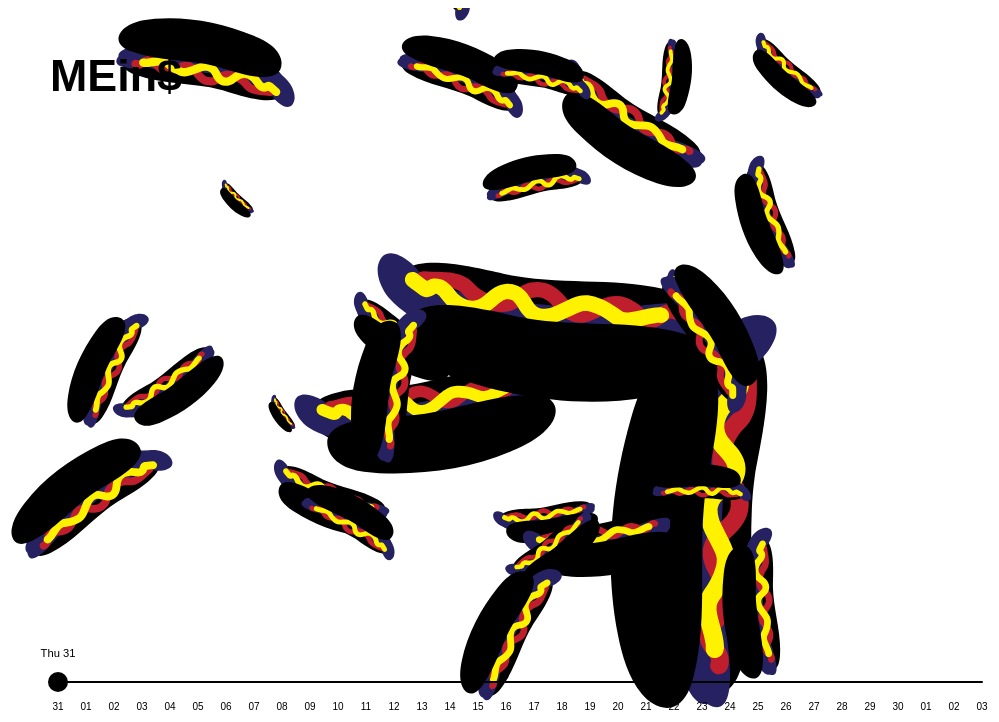
D3 v4 page, settled after 480 driven frames (8 s of simulated time); the page loaded 1 data file(s).


// ── js/script_dog_new.js
var dataset;

var formatDateIntoDay = d3.timeFormat("%d");
var formatDate = d3.timeFormat("%a %d");
var parseDate = d3.timeParse("%d/%m/%y/%H:%M");

var startDate = new Date("2022-03-31"),
    endDate = new Date("2022-05-03");
var getExpenseValue = function(d) {
    return Math.sqrt(d.expense) * 3
}
var getExpenseValueZoom = function(d) {
    return Math.sqrt(d.expense) * 3 * Math.random() * 2
};

function genString(d) {
    // return "translate (" + Math.random() * (width - 200) + 100 + "," + Math.random() * fullHeight + 100 + ") rotate(" + Math.random() * 360 + ") scale(" + d.expense / 10 + ")"
    return "translate (" + Math.random() * (width - 200) + 100 + "," + Math.random() * fullHeight + 100 + ") rotate(" + Math.random() * 360 + ") scale(" + Math.sqrt(Math.sqrt(d.expense / 10)) + ")"
}

// var zIndexExpense = function(d) {
//     return 999 - (Math.round(d.expense / 3))
// }

var margin = {
        top: 0,
        right: 50,
        bottom: 0,
        left: 50
    },
    width = window.innerWidth - margin.left - margin.right,
    height = 200 - margin.top - margin.bottom,
    fullHeight = window.innerHeight - height,
    halfWidth = window.innerWidth / 2,
    halfHeight = window.innerHeight / 2;

// var plotMarginX = 200,
//     plotMarginy = 200,
//     maxPlotHeight = fullHeight - plotMarginy * 5 / 4,
//     maxPlotWidth = width - 2 * plotMarginX;

////////// colors //////////

let black = "#000000",
    red = "#ff3333",
    rose = "#ffcccc",
    violet = "#663399",
    navy = "#000066";

var colors = {
    "bills": black,
    "items": rose,
    "food": red,
    "clothes": violet,
    "travel": navy,
}

// var colors = [black, red, rose, violet, navy];


////////// slider //////////

var svgSlider = d3.select("#slider")
    .append("svg")
    .attr("width", width + margin.left + margin.right)
    .attr("height", 200);

var x = d3.scaleTime()
    .domain([startDate, endDate])
    .range([0, width])
    .clamp(true);

var y = (hour) => (fullHeight - 250 - (fullHeight - 250) * hour / 24) + halfHeight / 1.5;

var slider = svgSlider.append("g")
    .attr("class", "slider")
    .attr("transform", "translate(" + margin.left + "," + height / 2 + ")");

slider
    .append("line")
    .attr("class", "track")
    .attr("x1", x.range()[0])
    .attr("x2", x.range()[1])
    .select(function() {
        return this.parentNode.appendChild(this.cloneNode(true));
    })
    .attr("class", "track-inset")
    .select(function() {
        return this.parentNode.appendChild(this.cloneNode(true));
    })
    .attr("class", "track-overlay")
    .call(d3.drag()
        .on("start.interrupt", function() {
            slider.interrupt();
        })
        .on("start drag", function() {
            update(x.invert(d3.event.x));
        }));

slider
    .insert("g", ".track-overlay")
    .attr("class", "ticks")
    .attr("transform", "translate(0," + 18 + ")")
    .selectAll("text")
    .data(x.ticks(34))
    .enter()
    .append("text")
    .attr("x", x)
    .attr("y", 10)
    .attr("text-anchor", "middle")
    .text(function(d) {
        return formatDateIntoDay(d);
    });

var handle = slider.insert("circle", ".track-overlay")
    .attr("class", "handle")
    .attr("r", 10);

var label = slider.append("text")
    .attr("class", "label")
    .attr("text-anchor", "middle")
    .text(formatDate(startDate))
    .attr("transform", "translate(0," + (-25) + ")")

////////// plot //////////

var svgPlot = d3.select("#vis")
    .append("svg")
    .attr("id", "canvas")
    .attr("width", width + margin.left + margin.right)
    .attr("height", height);

var plot = svgPlot.append("g")
    .attr("class", "plot")
    .attr("transform", "translate(" + margin.left + "," + margin.top + ")");

////////// csv //////////

d3.csv("/assets/data/expenses_max.csv", prepare, function(data) {
    dataset = data;
    drawPlot(dataset);
})

function prepare(d) {
    d.id = d.id;
    d.date = parseDate(d.date);
    d.expense = d.expense;
    d.type = d.type
    d.timestamp = Date.parse(d.date);
    d.xpos = parseInt(x(d.date));
    return d;
}

////////// draw plot //////////

function drawPlot(data) {
    var locations = plot.selectAll(".location")
        .data(data);

    var hotDog = plot.selectAll(".hot-dog")
        .data(data);

    var PopUp = d3.select("#vis")
        .append("div")
        .attr("class", "popup");

    var GenColor = function() {
        Math.floor(Math.random() * 16777215).toString(16)
    }

    var randomColor = "#" + GenColor;

    var typeColor = (d) => colors[d.type];

    console.log(randomColor)

    // var kaChing = d3.select("#vis")
    //     .append("svg");

    // kaChing
    //     .attr("class", "kaching")
    //     .style("display", "none")
    //     .append("g")
    //     .html(`
    //         <path class="cls-1" d="M88.38,132.79c-.24-1.64-1.76-2.77-3.4-2.54-1.64,.24-2.77,1.76-2.54,3.4l1.7,11.63c.22,1.49,1.5,2.57,2.96,2.57,.14,0,.29,0,.44-.03,1.64-.24,2.77-1.76,2.54-3.4l-1.7-11.63Z"/>
    //         <path class="cls-1" d="M64.92,16.61c.22,1.49,1.5,2.57,2.96,2.57,.14,0,.29,0,.44-.03,1.64-.24,2.77-1.76,2.54-3.4l-1.7-11.63c-.24-1.64-1.76-2.77-3.4-2.54-1.64,.24-2.77,1.76-2.54,3.4l1.7,11.63Z"/>
    //         <path class="cls-1" d="M17.6,82.53c-.24-1.64-1.75-2.77-3.4-2.54l-11.63,1.7c-1.64,.24-2.77,1.76-2.54,3.4,.22,1.49,1.5,2.57,2.96,2.57,.14,0,.29,0,.44-.03l11.63-1.7c1.64-.24,2.77-1.76,2.54-3.4Z"/>
    //         <path class="cls-1" d="M135.71,65.87c.22,1.49,1.5,2.57,2.96,2.57,.14,0,.29,0,.44-.03l11.63-1.7c1.64-.24,2.77-1.76,2.54-3.4s-1.76-2.77-3.4-2.54l-11.63,1.7c-1.64,.24-2.77,1.76-2.54,3.4Z"/>
    //         <path class="cls-1" d="M111.11,26.97c.54,.4,1.17,.59,1.79,.59,.92,0,1.82-.42,2.41-1.21l7.02-9.42c.99-1.33,.72-3.21-.61-4.2-1.33-.99-3.21-.72-4.2,.61l-7.02,9.42c-.99,1.33-.72,3.21,.61,4.2Z"/>
    //         <path class="cls-1" d="M42.2,121.43c-1.33-.99-3.21-.72-4.2,.61l-7.02,9.42c-.99,1.33-.72,3.21,.61,4.2,.54,.4,1.17,.59,1.79,.59,.92,0,1.82-.42,2.41-1.21l7.02-9.42c.99-1.33,.72-3.21-.61-4.2Z"/>
    //         <path class="cls-1" d="M137.51,116.07l-9.42-7.02c-1.33-.99-3.21-.72-4.2,.61-.99,1.33-.72,3.21,.61,4.2l9.42,7.02c.54,.4,1.17,.59,1.79,.59,.92,0,1.82-.42,2.41-1.21,.99-1.33,.72-3.21-.61-4.2Z"/>
    //         <path class="cls-1" d="M28.81,34.55l-9.42-7.02c-1.33-.99-3.21-.72-4.2,.61s-.72,3.21,.61,4.2l9.42,7.02c.54,.4,1.17,.59,1.79,.59,.92,0,1.82-.42,2.41-1.21,.99-1.33,.72-3.21-.61-4.2Z"/>
    //         <path class="cls-1" d="M110.3,124.77c-.85-1.42-2.69-1.89-4.11-1.04-1.42,.85-1.89,2.69-1.04,4.11l6.02,10.09c.56,.94,1.56,1.46,2.58,1.46,.52,0,1.05-.14,1.53-.42,1.42-.85,1.89-2.69,1.04-4.11l-6.02-10.09Z"/>
    //         <path class="cls-1" d="M43.01,23.63c.56,.94,1.56,1.46,2.58,1.46,.52,0,1.05-.14,1.53-.42,1.42-.85,1.89-2.69,1.04-4.11l-6.02-10.09c-.85-1.42-2.69-1.89-4.11-1.04-1.42,.85-1.89,2.69-1.04,4.11l6.02,10.09Z"/>
    //         <path class="cls-1" d="M21.01,104.69l-10.09,6.02c-1.42,.85-1.89,2.69-1.04,4.11,.56,.94,1.56,1.46,2.58,1.46,.52,0,1.05-.14,1.53-.42l10.09-6.02c1.42-.85,1.89-2.69,1.04-4.11-.85-1.42-2.69-1.89-4.11-1.04Z"/>
    //         <path class="cls-1" d="M129.76,44.13c.52,0,1.05-.14,1.53-.42l10.09-6.02c1.42-.85,1.89-2.69,1.04-4.11-.85-1.42-2.69-1.89-4.11-1.04l-10.09,6.02c-1.42,.85-1.89,2.69-1.04,4.11,.56,.94,1.56,1.46,2.58,1.46Z"/>
    //         <path class="cls-1" d="M90.79,17.3c.25,.06,.49,.09,.74,.09,1.34,0,2.56-.91,2.91-2.27l2.88-11.39c.41-1.61-.57-3.24-2.17-3.64-1.61-.41-3.24,.57-3.64,2.17l-2.88,11.39c-.41,1.61,.57,3.24,2.17,3.64Z"/>
    //         <path class="cls-1" d="M62.51,128.11c-1.61-.41-3.24,.57-3.64,2.17l-2.88,11.39c-.41,1.61,.57,3.24,2.17,3.64,.25,.06,.49,.09,.74,.09,1.34,0,2.56-.91,2.91-2.27l2.88-11.39c.41-1.61-.57-3.24-2.17-3.64Z"/>
    //         <path class="cls-1" d="M5.72,59.35l11.39,2.88c.25,.06,.49,.09,.74,.09,1.34,0,2.56-.91,2.91-2.27,.41-1.61-.57-3.24-2.17-3.64l-11.39-2.88c-1.61-.41-3.24,.57-3.64,2.17-.41,1.61,.57,3.24,2.17,3.64Z"/>
    //         <path class="cls-1" d="M151.59,89.05l-11.39-2.88c-1.61-.41-3.24,.57-3.64,2.17s.57,3.24,2.17,3.64l11.39,2.88c.25,.06,.49,.09,.74,.09,1.34,0,2.56-.91,2.91-2.27,.41-1.61-.57-3.24-2.17-3.64Z"/>
    //         <path class="cls-1" d="M47,43.32c-1.71-2.72-6.03-.21-4.32,2.52,4.2,6.69,4.79,14.77,7.65,22,.5,1.26,1.67,2.13,3.08,1.75,1.2-.33,2.24-1.81,1.75-3.08-1.46-3.71-2.38-7.62-3.45-11.46,5.66,1.8,11.05,4.58,15.64,8.37,1.04,.86,2.52,1.02,3.54,0,.89-.89,1.05-2.67,0-3.54-4.28-3.54-9.06-6.31-14.19-8.34,.66-.79,1.3-1.6,1.94-2.36,1.47-1.73,2.88-3.7,4.61-5.18,1.03-.88,.9-2.63,0-3.54-1.02-1.02-2.51-.88-3.54,0-1.73,1.48-3.14,3.45-4.61,5.18-1.47,1.73-2.88,3.7-4.61,5.18-.02,.01-.03,.03-.04,.04-.88-2.62-1.95-5.17-3.44-7.56Z"/>
    //         <path class="cls-1" d="M80.93,61.66c.01-2.46,.16-4.96,.38-7.44,.68-.19,1.34-.41,1.94-.61,2.27-.73,4.5-1.58,6.74-2.42,.43-.16,.85-.32,1.28-.48,2.25,2.15,4.52,4.28,6.66,6.55,2.21,2.34,5.74-1.2,3.54-3.54-1.59-1.69-3.26-3.3-4.94-4.91,.1-.03,.19-.07,.28-.1,.88-.29,1.77-.57,2.68-.78,.31-.07,1.31-.11,.42-.11,.26,0,.52-.05,.78-.01,1.34,.16,2.5-1.26,2.5-2.5,0-1.49-1.15-2.34-2.5-2.5-1.55-.19-3.35,.49-4.81,.95-1.13,.36-2.26,.76-3.38,1.17-1.39-1.37-2.74-2.77-4.01-4.24-1.18-1.37-2.2-3.41-3.82-4.27-1.74-.91-3.89-.47-5.21,.94-1.1,1.17-1.26,2.91-1.52,4.43-.49,2.79-.86,5.61-1.17,8.43-.5,.5-.82,1.19-.82,1.84,0,.58,.18,1.07,.48,1.45-.26,2.71-.47,5.43-.48,8.14-.02,3.22,4.98,3.22,5,0Zm4.4-16.99c.66,.75,1.33,1.47,2.02,2.18-1.67,.63-3.35,1.25-5.04,1.81-.14,.04-.27,.09-.41,.13,.13-1.01,.27-2.03,.41-3.02,.19-1.29,.4-2.57,.65-3.85,0-.05,.02-.1,.03-.15,.82,1.04,2.07,2.61,2.34,2.9Zm-2.12-4.01c-.05-.17,.04-.06,0,0h0Z"/>
    //         <path class="cls-1" d="M53.06,93.1c-1.21-.64-2.7-.3-3.42,.9-.3,.5-.61,1-.95,1.48-.1,.15-.21,.29-.31,.44h0c-.18,.23-.36,.45-.55,.66-.3,.33-.61,.65-.95,.95-.07,.06-.31,.26-.4,.33-.11,.07-.3,.2-.35,.24-.23,.15-.48,.27-.72,.4,0,0-.02,.02-.1,.05-.03,.02-.07,.03-.1,.05,.04-.03,.06-.03,.09-.05-.05,.02-.11,.05-.18,.07-.17,.06-.35,.11-.53,.15-.02,0-.18,.04-.31,.07h-.06c-.33,.02-.65,0-.97,0-.11-.02-.22-.04-.34-.07-.29-.07-.57-.16-.85-.26,0,0,.02,.01,.02,.02,0,0-.02-.02-.03-.03-.02,0-.04-.01-.06-.02-.17-.06-.21-.09-.19-.09-.04-.01-.07-.03-.09-.04-.28-.14-.55-.29-.82-.46-.22-.14-.44-.28-.66-.44-.08-.06-.17-.14-.26-.2l-.03-.03c-.37-.3-.72-.62-1.07-.96-.29-.28-.57-.57-.84-.86-.15-.16-.3-.33-.45-.5-.18-.21-.36-.42-.54-.63,0,0-.09-.11-.14-.17-.05-.07-.17-.23-.19-.26-.31-.43-.59-.88-.85-1.34-.11-.2-.22-.4-.33-.61-.05-.1-.1-.2-.15-.3,0-.02-.05-.12-.09-.2-.04-.11-.13-.33-.15-.39-.08-.22-.15-.45-.21-.68-.05-.19-.1-.38-.14-.57-.01-.05-.04-.19-.06-.31,0-.06-.04-.34-.05-.4-.01-.21-.02-.41-.02-.62,0-.17,0-.35,.02-.52,0-.07,.01-.15,.02-.22,0,0,0-.01,0-.07v-.04h0c.02-.09,.03-.17,.05-.25,.04-.19,.09-.37,.14-.55,.04-.15,.09-.31,.15-.46,.01-.04,.03-.08,.04-.12,.14-.25,.25-.52,.4-.77,.09-.15,.19-.3,.29-.45,.01-.02,.03-.04,.04-.06,.21-.2,.38-.44,.59-.64,.12-.12,.25-.23,.38-.35,.02-.01,.03-.03,.05-.04,.28-.16,.53-.36,.82-.52,.13-.07,.26-.13,.39-.2,.05-.02,.1-.04,.11-.05,.31-.1,.62-.2,.94-.26,.02,0,.04,0,.06-.01,.11,.02,.35-.04,.44-.04,.16,0,.32,0,.47,0,.02,0,.04,0,.07,0,.09,.02,.33,.06,.4,.07,.15,.04,.3,.09,.46,.14h.02c.12,.08,.26,.14,.38,.21,.02,0,.16,.09,.28,.17,.08,.08,.17,.15,.25,.22,.96,.89,2.6,1.02,3.54,0,.89-.97,1.02-2.58,0-3.54-2.81-2.61-6.72-2.86-10.07-1.18-3.36,1.68-5.45,5.2-5.71,8.89-.31,4.36,2.17,8.36,5.06,11.4,1.88,1.97,4.26,3.8,6.97,4.39,2.21,.48,4.4,.17,6.4-.9,2.54-1.35,4.4-3.79,5.86-6.21,.67-1.12,.29-2.79-.9-3.42Zm-11.34-9.63c.08,.05,.14,.1,.14,.11,0,.01-.07-.05-.14-.11Zm-2.35-.64c.29-.06-.02,.02-.18,.03,.06-.01,.12-.02,.18-.03Zm4.82,16.03s-.05,0-.05,0c0,0,.02,0,.05,0Zm4.2-2.97c.04-.05,.13-.16,0,0h0Z"/>
    //         <path class="cls-1" d="M42.04,98.51c-.07-.08-.23-.13-.26-.12,.09,.03,.19,.07,.24,.11h.01Z"/>
    //         <path class="cls-1" d="M45.39,98.5s-.05,.02-.11,.06h.01s.07-.04,.1-.06Z"/>
    //         <path class="cls-1" d="M34.69,87.67v.04s.02-.07,0-.1c0,.02,0,.02,0,.03v.03Z"/>
    //         <path class="cls-1" d="M69.54,83.83c-.72-4.51-1.33-9.03-2.69-13.4-.95-3.06-5.78-1.76-4.82,1.33,1,3.2,1.59,6.48,2.12,9.77-.75,.11-1.44,.45-2.13,.75-.64,.27-1.28,.55-1.92,.83-.11,.04-.22,.09-.33,.1l.13-.02c-.33,.07-.64,.21-.92,.4-.61-2.31-1.31-4.58-2.23-6.8-.52-1.25-1.66-2.14-3.08-1.75-1.18,.32-2.27,1.82-1.75,3.08,2.98,7.2,3.78,15.07,6.08,22.48,.95,3.06,5.78,1.76,4.82-1.33-1.14-3.66-1.9-7.43-2.75-11.18,.11,.02,.23,.03,.34,.03,.87-.04,1.64-.46,2.42-.79,.64-.27,1.28-.55,1.92-.83,.06-.02,.11-.04,.17-.05,.58,3.49,1.34,7.13,3.36,10.07,.76,1.11,2.19,1.61,3.42,.9,1.1-.64,1.67-2.3,.9-3.42-2.02-2.94-2.52-6.7-3.07-10.17Zm-9.44-.73c.19-.08,.37-.16,.56-.24-.18,.07-.37,.16-.56,.24Zm4.1,3.63c.18-.07,.37-.16,.56-.24-.19,.08-.37,.16-.56,.24Z"/>
    //         <path class="cls-1" d="M77.23,71.1c.14-1.34-1.25-2.5-2.5-2.5-1.47,0-2.36,1.15-2.5,2.5-.84,7.88,.96,15.88,2.89,23.47,.79,3.12,5.62,1.8,4.82-1.33-1.83-7.2-3.51-14.67-2.71-22.14Z"/>
    //         <path class="cls-1" d="M96.84,72.87c-.21-.78-.4-1.57-.54-2.36-.03-.15-.05-.29-.07-.44,0-.05-.01-.11-.02-.18-.03-.36-.05-.72-.04-1.08,.03-3.22-4.97-3.22-5,0-.03,3.43,1.23,6.84,2.3,10.05,.09,.27,.18,.54,.27,.8-.54-.52-1.07-1.05-1.62-1.56-2.86-2.68-5.92-5.42-9.42-7.22-1.2-.62-2.71-.31-3.42,.9-.19,.33-.29,.7-.31,1.08-.13,.3-.19,.62-.15,.96,.87,6.66,3.33,12.81,5.46,19.13,.43,1.28,1.72,2.12,3.08,1.75,1.25-.34,2.18-1.79,1.75-3.08-1.5-4.44-3.31-8.89-4.44-13.46,1.41,1.13,2.74,2.37,4.14,3.69,2.76,2.6,5.37,5.34,7.94,8.12,1.43,1.55,4.38,.39,4.27-1.77-.19-3.49-1.45-6.85-2.54-10.13-.57-1.72-1.15-3.44-1.62-5.19Z"/>
    //         <path class="cls-1" d="M119.17,73.72s-.06,0-.09,.02h.03s.04-.01,.06-.02Z"/>
    //         <path class="cls-1" d="M125.84,89.26c1.36-.44,2.02-1.7,1.75-3.08-.4-1.99-.9-3.96-1.3-5.94-.06-.28-.11-.57-.15-.86v-.1c-.03-.15-.05-.29-.07-.44-.11-1-.2-2-.29-3.01,.03-.79-.08-1.58-.44-2.3-.2-.39-.51-.67-.87-.88,0,0-.01-.01-.02-.02s-.02,0-.03-.01c-.14-.07-.29-.14-.44-.18-.16-.05-.32-.08-.48-.1-.06,0-.13-.02-.19-.02-.1,0-.19,0-.29,0-.13,0-.26,.03-.39,.05-.04,0-.08,.02-.13,.03-.2,.05-.4,.12-.58,.23-.39,.21-.79,.42-1.2,.6l-.07,.03c-.15,.04-.32,.13-.46,.18-.24,.08-.49,.15-.74,.21-.08,.02-.18,.03-.28,.04,.18-.02,.36,0,.02,.01-.03,0-.05,0-.08,0-.04,0-.09,.01-.12,.03,.02-.01,.05-.02,.09-.03-1.33,.07-2.67-.02-4-.02-1.31,0-2.56,1.15-2.5,2.5,.06,1.35,1.1,2.5,2.5,2.5,1.44,0,2.91,.15,4.34,0,.17-.02,.33-.06,.5-.09-.14,.3-.29,.59-.46,.87-.17,.29-.35,.57-.54,.85-.05,.08-.11,.15-.16,.23-.03,.03-.14,.17-.23,.28-.23,.26-.47,.51-.73,.75-.12,.11-.24,.21-.36,.32-.05,.04-.11,.08-.16,.12-.3,.2-.61,.38-.93,.55-.06,.03-.12,.06-.18,.08-.17,.06-.35,.13-.52,.18-.19,.06-.37,.1-.56,.15-.05,.01-.24,.04-.35,.07-.12,.01-.33,.03-.39,.03-.25,.01-.5,.02-.75,0-.23,0-.45-.03-.68-.04-.07,0-.1,0-.13,0-.03,0-.06-.02-.15-.04-.55-.13-1.09-.25-1.63-.42-.27-.09-.53-.18-.8-.28-.05-.02-.06-.02-.08-.03-.06-.03-.12-.05-.17-.08-.42-.21-.83-.43-1.23-.69-.12-.08-.61-.43-.52-.36,.1,.08-.32-.27-.41-.36-.19-.17-.37-.35-.55-.53-.07-.07-.4-.45-.4-.43-.71-.92-1.03-1.63-1.2-2.7-.03-.2-.03-.9,0-1.36,0-.1,.02-.2,.03-.3,0-.06,.02-.13,.03-.19,.14-.73,.3-1.45,.52-2.17,.11-.37,.24-.74,.37-1.1,.06-.17,.13-.34,.2-.52,.04-.1,.08-.19,.13-.29,.37-.78,.78-1.55,1.27-2.27,.11-.16,.22-.31,.33-.46,.02-.02,.22-.28,.29-.37,.32-.37,.66-.72,1.02-1.05,.08-.07,.3-.25,.35-.3,.15-.11,.31-.22,.47-.33,.21-.13,.42-.26,.63-.37,.08-.04,.37-.18,.48-.23,.12-.04,.42-.15,.5-.17,.25-.08,.5-.13,.75-.19,.13-.03,.2-.05,.22-.06,.02,0,.06,0,.12,0,.28-.02,.55-.04,.83-.04,.29,0,.58,.01,.86,.03,0,0,.11,.01,.18,.02,.1,.02,.29,.05,.32,.05,.71,.14,1.4,.33,2.08,.57,1.28,.44,2.73-.5,3.08-1.75,.38-1.37-.46-2.63-1.75-3.08-5-1.72-10.37-.6-13.82,3.53-2.62,3.15-4.44,7.43-4.52,11.57-.12,5.95,5.18,10.5,10.68,11.53,4.19,.78,8-.5,10.77-3.5,.24,1.07,.49,2.13,.7,3.2,.26,1.28,1.85,2.14,3.08,1.75Zm-9.72-6.59c-.08,.03-.1,.04,0,0h0Z"/>
    //         `);

    var mouseover = function() {
        PopUp
            .style("display", "block")
            // kaChing
            //     .style("display", "block")
    }

    var mousemove = function(d) {
        PopUp
            .style("font-family", "helvetica")
            .style("font-size", "1.5em")
            .html("<p>" + d.text + "</p><h1>CHF " + d3.format(",.2f")(d.expense) + "</h1>");

        // kaChing
        //     .attr("transform", "translate (" + (d3.mouse(this)[0] - window.scrollX) + "," + (d3.mouse(this)[1]) + ") scale (0.5)")
        // .attr({
        //     width: 1 + "em",
        //     height: 1 + "em"
        // });
    }

    var mouseleave = function() {
        PopUp
            .style("display", "none")
            // kaChing
            //     .style("display", "none")
    }

    // locations
    //     .enter()
    //     .append("circle")
    //     .attr("class", "location")
    //     .attr("cx", function(d) {
    //         return (parseInt(d.xpos));
    //     })
    //     .attr("cy", (d) => y(d.date.getHours()))
    //     .attr("id", function(d) {
    //         return (d.id);
    //     })
    //     .style("fill", (d) => colors[d.type])
    //     .style("stroke", (d) => colors[d.type])
    //     .style("stroke-width", 2)



    locations
        .enter()
        .append("g")
        .attr("class", "location")
        .attr("transform", genString)
        // .attr("viewBox", "0 0 300 300")
        .attr("width", getExpenseValue)
        .attr("height", getExpenseValue)
        .html(`
        <path class="back-bun" style="fill: ` + randomColor + `;" d="M19.72,1.12C11.58,1.64,5.03,4.12,6.53,11.64c.72,3.6,3.75,6.7,7.37,8.67,3.61,1.97,7.77,2.96,11.89,3.75,19.24,3.71,39.46,3.66,57.72-1.6,5.73-1.65,11.41-3.9,15.35-7.81,2.64-2.62,4.35-6.64,2.08-9.7-1.69-2.28-4.98-3.2-8.01-3.69-16.55-2.68-33.15,2.01-49.86,1.14-4.66-.24-14.87-1.83-23.35-1.29Z"/>
        <path class="dog" style="fill: #262262;" d="M23.01,21.94c-.89-.2-1.78-.4-2.66-.62-5.7-1.42-11.45-3.45-15.77-7.43C1.83,11.36-1.14,6.29,.44,2.41c2.11-5.16,9.58-.85,12.13,1.86,4.75,5.06,20.69,6.46,32.93,6.2,12.24-.25,26.79-1.02,38.7-3.85,6.96-1.65,25.1-5.92,20.64,3.24,2.86,10.68-53.58,18.29-81.84,12.07Z"/>
        <path class="sauce-red" style="fill: #bf1e2d;" d="M14.66,9.12c1.81-.07,3.6-.34,5.41-.51,.88-.08,1.77-.15,2.65-.14,.21,0,.42,0,.63,.01,.09,0,.18,0,.27,.01,.44,.02-.03-.02-.09-.01,.41-.02,.9,.12,1.29,.2,.2,.04,.39,.09,.59,.15,.02,0,.3,.07,.33,.1,0,0-.46-.19-.2-.07,.4,.17,.8,.35,1.17,.58,.05,.03,.26,.13,.3,.19-.03-.04-.45-.36-.08-.05,.15,.13,.3,.25,.45,.38,.55,.46,1.12,.88,1.71,1.28,1.64,1.12,3.51,1.91,5.43,2.4,2.84,.71,6.15,.82,8.85-.41,1.82-.83,2.98-2.28,4.35-3.66,.14-.14,.28-.26,.42-.4,.18-.18-.14,.11-.16,.12,.07-.02,.2-.16,.28-.21,.17-.12,.35-.23,.53-.34,.08-.05,.16-.09,.25-.13,.5-.27-.25,.05,.07-.03,.24-.06,.48-.17,.72-.23,.14-.04,.29-.07,.43-.1,.03,0,.37-.08,.1-.03-.29,.05,.12-.02,.19-.02,.09-.01,.19-.02,.29-.03,.24-.02,.49-.04,.73-.04,.12,0,.23,0,.35,0,.23,0,.23,.12-.11-.02,.14,.05,.34,.04,.48,.07,.21,.04,.41,.08,.61,.14,.07,.02,.15,.04,.22,.06,.29,.07,.2,.22-.1-.05,.22,.19,.67,.29,.93,.44,.15,.08,.3,.17,.44,.26,.11,.07,.62,.42,.28,.18s.11,.09,.2,.16c.13,.1,.26,.21,.4,.32,.28,.23,.55,.47,.82,.71,.54,.48,1.06,.96,1.62,1.42,1.31,1.09,2.73,2,4.4,2.43,1.41,.36,2.91,.3,4.31-.08,1.97-.53,3.66-1.76,5.35-2.87,.4-.26,.81-.52,1.22-.76,.2-.12,.4-.23,.61-.34,.1-.05,.2-.11,.31-.16,.06-.03,.12-.06,.18-.09,.28-.14-.28,.13-.29,.13,.47-.17,.92-.37,1.4-.5,.1-.03,.19-.05,.29-.07,.52-.13-.41,.05-.11,.01,.26-.03,.51-.06,.77-.07s.5,.02,.75,0c.23,0-.38-.04-.34-.03,.07,.02,.15,.01,.22,.03,.15,.02,.3,.04,.46,.07,.28,.05,.55,.12,.82,.2,.14,.04,.28,.1,.43,.14,.29,.08-.51-.21-.23-.08,.08,.04,.17,.07,.25,.1,.67,.28,1.32,.63,1.94,1.02,.19,.12,.38,.25,.57,.37,.05,.03,.3,.2,.03,.02-.41-.28,.39,.28,.3,.21,.46,.33,.92,.65,1.42,.91,2.15,1.13,4.59,1.37,6.75,.15,.79-.45,1.48-1.1,2.12-1.75,.19-.2,.57-.45,.71-.69,0,.01-.4,.29-.19,.17,.08-.05,.16-.12,.24-.17,.17-.11,.36-.2,.52-.31,.22-.14-.2,.12-.21,.09,0,0,.25-.09,.29-.11s.29-.09,.3-.08c.01,.04-.49,.02-.22,.04,.08,0,.52-.09,.55-.02,.02,.05-.61-.14-.13,0,.11,.03,.22,.05,.33,.08,1.21,.34,2.64-.6,2.85-1.83,.23-1.34-.53-2.49-1.83-2.85-2.17-.61-4.3,.27-5.94,1.67-.25,.22-.48,.44-.71,.68-.07,.08-.82,.74-.81,.78-.03-.08,.42-.31,.12-.1-.06,.04-.13,.09-.19,.13-.02,.01-.45,.3-.47,.28-.04-.05,.49-.17,.13-.06-.1,.03-.21,.07-.3,.1-.06,.02-.34,.08-.02,.02,.37-.07-.17,0-.21,0-.04,0-.35,.01-.06,.01,.31,0-.1-.02-.19-.03-.16-.03-.58-.06-.69-.17,0,0,.4,.18,.13,.05-.12-.06-.25-.11-.37-.16-.24-.12-.47-.24-.7-.38-.19-.11-.42-.22-.57-.37,.05,.05,.43,.31,.07,.05-.2-.14-.4-.28-.6-.42-.35-.24-.7-.48-1.06-.7-1.28-.77-2.72-1.39-4.2-1.66-2.57-.47-5.01,.13-7.27,1.36-1.69,.91-3.18,2.16-4.9,3.02-.1,.05-.48,.23-.06,.03s.04-.02-.06,.02c-.21,.09-.43,.17-.65,.23s-.44,.11-.66,.17c-.34,.09,.59-.07,.24-.04-.14,.01-.27,.03-.41,.04-.11,0-.22,.01-.33,.01-.06,0-.12,0-.17,0h-.08c-.21-.01-.21,0,0,0,.05,.06,.25,.04,0,0-.1-.02-.2-.03-.29-.05-.19-.03-.38-.08-.57-.13-.07-.02-.22-.09-.27-.08,0,0,.5,.21,.27,.1-.15-.07-.3-.13-.45-.2-.33-.16-.66-.35-.96-.55-.06-.04-.11-.08-.17-.12-.22-.14,.25,.18,.24,.17-.12-.13-.31-.24-.45-.34-.28-.22-.55-.45-.81-.69-.52-.46-1.03-.94-1.57-1.39-1.36-1.16-2.82-2.13-4.53-2.67-1.95-.62-4.15-.49-6.09,.09-2,.6-3.48,1.9-4.85,3.42-.26,.29-.52,.57-.79,.84-.08,.08-.17,.15-.25,.23-.26,.25,0-.1,.09-.06-.06-.02-.52,.37-.59,.41-.08,.05-.16,.1-.24,.14-.06,.03-.42,.23-.16,.1,.23-.12-.16,.07-.24,.09-.21,.08-.43,.14-.65,.19-.12,.03-.24,.05-.35,.08-.37,.09,.59-.08,.11-.02-.31,.04-.61,.07-.92,.09-.34,.02-.69,.03-1.03,.02-.17,0-.34,0-.51-.02-.07,0-.15-.01-.22-.01-.29,0,.52,.06,.08,0-.8-.1-1.58-.23-2.36-.44-.2-.05-.4-.11-.59-.17-.07-.02-.71-.25-.39-.12s-.3-.12-.39-.16c-.26-.11-.52-.23-.78-.36-.42-.21-.82-.43-1.21-.67-.2-.13-.4-.26-.6-.39,.03,.02,.32,.24,.1,.07-.14-.11-.28-.21-.42-.32-.83-.66-1.63-1.35-2.59-1.83-3.54-1.77-7.53-1.19-11.31-.78-.88,.09-1.75,.17-2.63,.21-1.25,.05-2.4,1.21-2.29,2.5,.11,1.3,1.16,2.34,2.5,2.29h0Z"/>
        <path class="sauce-yellow" style="fill: #fff200;" d="M89.95,6.55c-2.8,.13-5.33,1.31-7.93,2.22-.61,.21-1.23,.41-1.85,.56-.14,.03-.28,.06-.42,.09-.42,.1,.47-.06,.05,0-.3,.04-.59,.07-.89,.08-.16,0-.32,0-.47,0-.42,0,.49,.08,.08,.01-.29-.05-.57-.1-.85-.18-.06-.02-.13-.06-.19-.06,0,0,.49,.22,.28,.1-.12-.07-.26-.12-.38-.18-.4-.21-.78-.44-1.17-.65-2.77-1.48-5.77-2.65-8.92-2.86-2.53-.17-4.73,.87-6.83,2.18-1.24,.77-2.45,1.6-3.72,2.32-.3,.17-.6,.33-.9,.49-.08,.04-.65,.31-.33,.16,.3-.14-.23,.1-.33,.13-.3,.12-.61,.22-.92,.31-.15,.04-.31,.08-.46,.12-.08,.02-.15,.03-.23,.05-.27,.06,.35-.02,.01,0-.24,0-1.09,.22-1.28,.06,0,0,.43,.06,.15,.02-.09-.01-.18-.02-.28-.04-.21-.03-.42-.08-.63-.14-.02,0-.26-.08-.26-.08,.01-.02,.43,.19,.18,.06-.16-.09-.33-.15-.5-.24-.08-.04-.56-.33-.3-.16s0,0-.05-.04c-.1-.08-.2-.17-.3-.25-.15-.14-.3-.28-.44-.43-.1-.1-.19-.21-.28-.31-.02-.03-.24-.29-.06-.07s-.04-.05-.06-.08c-.06-.08-.13-.16-.19-.24-.15-.19-.3-.38-.45-.56-.62-.76-1.23-1.55-2.01-2.17-1.75-1.39-3.86-2.03-6.08-1.65-1.86,.32-3.41,1.36-4.76,2.65-.52,.5-1.01,1.04-1.51,1.56-.26,.27-.52,.55-.79,.81-.12,.12-.25,.24-.38,.35-.06,.06-.13,.11-.19,.17-.24,.22,.35-.26,.08-.07-.28,.2-.55,.4-.85,.57-.08,.04-.55,.28-.26,.15s-.26,.09-.36,.13c-.19,.06-.37,.12-.56,.16-.04,0-.22,.03-.24,.06,0,0,.46-.06,.2-.03-.36,.04-.71,.08-1.06,.08-.14,0-.36-.05-.49-.02,.01,0,.47,.06,.21,.02-.08-.01-.16-.02-.24-.03-.38-.06-.76-.14-1.13-.25-.15-.04-.33-.14-.47-.15,0,0,.46,.19,.21,.08-.08-.03-.16-.06-.23-.09-.33-.14-.66-.3-.98-.47-.3-.16-.57-.35-.86-.52-.24-.15,.19,.14,.18,.13-.08-.03-.21-.16-.27-.2-.15-.12-.31-.24-.45-.37-.63-.54-1.19-1.16-1.81-1.72-1.65-1.48-3.75-2.42-5.98-1.85-.49,.12-.98,.35-1.39,.64-.26,.18-.5,.4-.74,.6-.06,.05-.13,.11-.19,.17-.23,.21,.36-.23,.1-.08-.38,.22,.02,.02,.22-.02,.12-.02,.27-.04,.39-.03,.08,.01,.34,.18,.16,.03-.35-.3-.87-.51-1.27-.75-.88-.52-1.77-1.04-2.65-1.56-1.08-.63-2.7-.13-3.24,1-.57,1.22-.16,2.56,1,3.24,.89,.52,1.77,1.04,2.65,1.56,1.03,.61,2.06,1.31,3.31,1.27,1.19-.05,2.1-.73,2.95-1.49,.2-.18-.15,.13-.16,.13,.01,0,.19-.12,.21-.14,.24-.2-.4,.13-.1,.05,.25-.07-.18,.02-.19,.01,.01,.01,.51-.02,.51-.02-.02,.04-.44-.09-.19,0,.1,.03,.23,.06,.34,.08,.25,.03-.16-.05-.19-.08,.03,.04,.19,.08,.24,.11,.18,.08,.34,.19,.51,.29,.24,.13-.05-.03-.08-.06,.11,.09,.23,.18,.34,.28,.19,.17,.38,.34,.56,.52,.59,.57,1.15,1.16,1.79,1.66,1.4,1.09,2.88,1.91,4.58,2.43s3.43,.54,5.12,.18,3.23-1.34,4.53-2.53c.56-.51,1.07-1.06,1.58-1.61,.24-.25,.48-.51,.72-.75,.12-.12,.25-.24,.37-.36,.06-.06,.13-.12,.19-.17,.02-.02,.44-.38,.15-.14-.26,.22,.16-.11,.23-.17,.14-.1,.28-.19,.43-.28s.3-.16,.45-.25c.24-.14-.16,.09-.17,.07,0,0,.3-.11,.33-.12,.09-.03,.7-.19,.42-.13s.26-.02,.35-.02,.64,.02,.35,0,.02,0,.06,.02c.12,.03,.25,.05,.37,.07,.09,.02,.18,.06,.27,.08,.3,.06-.18-.05-.16-.06,.04-.03,.46,.22,.51,.25,.09,.05,.27,.13,.35,.21-.02-.02-.32-.27-.12-.07,.17,.16,.36,.3,.53,.47,.29,.28,.56,.59,.82,.9-.27-.32,.02,.03,.12,.16,.17,.21,.34,.43,.51,.64,1.35,1.68,2.86,3.01,4.99,3.61,3.45,.97,6.91-.61,9.79-2.39,1.25-.77,2.45-1.61,3.73-2.32,.27-.15,.55-.29,.82-.43,.39-.2-.42,.17-.02,0,.15-.06,.31-.13,.46-.18,.21-.08,.43-.15,.65-.2,.08-.02,.17-.03,.26-.05-.23,.07-.59,.08-.19,.04,.46-.04,.91-.05,1.37-.03s-.3-.04-.14-.01c.12,.02,.25,.03,.37,.05,.31,.04,.62,.1,.93,.16,.62,.13,1.24,.3,1.84,.5,.07,.02,.69,.24,.34,.11s.19,.08,.28,.11c.38,.15,.75,.31,1.12,.48,1.57,.71,3.03,1.77,4.71,2.21,1.45,.37,2.96,.23,4.41-.08,2.58-.55,4.92-1.85,7.48-2.46,.15-.04,.29-.06,.44-.1,.4-.09-.48,.06,.06,0,.32-.04,.63-.07,.95-.09,1.25-.06,2.4-1.21,2.29-2.5s-1.16-2.35-2.5-2.29h0Z"/>
        <path class="front-bun" style="fill: ` + randomColor + `" d="M24.64,13.85c-8.14,.52-14.69,3-13.19,10.53,.72,3.6,3.75,6.7,7.37,8.67s7.77,2.96,11.89,3.75c19.24,3.71,39.46,3.66,57.72-1.6,5.73-1.65,11.41-3.9,15.35-7.81,2.64-2.62,4.35-6.64,2.08-9.7-1.69-2.28-4.98-3.2-8.01-3.69-16.55-2.68-33.15,2.01-49.86,1.14-4.66-.24-14.87-1.83-23.35-1.29Z"/>
        `)
        .on("mouseover", mouseover)
        .on("mousemove", mousemove)
        .on("mouseleave", mouseleave);


    PopUp.on("mouseover", mouseover)
        .on("mousemove", mousemove)
        .on("mouseleave", mouseleave);

    locations
        .exit()
        .remove();
}

////////// linking //////////

d3.select("#info-link")
    .attr("href", "#info-text")
    .html('about &#8594;');

document.addEventListener('scroll', function() {
    // lastKnownScrollPosition = window.scrollX;

    if (window.scrollX > 10) {
        d3.select("#info-link")
            .attr("href", "#body")
            .html('&#8592; less');
    } else {
        d3.select("#info-link")
            .attr("href", "#info-text")
            .html('more &#8594;');
    }
});

////////// update //////////

d3.select("#trans")
    .on("change", update);

// d3.select("#real")
//     .on("change", update);
// update();

function update(h) {

    // var label = d3.select('svg').append('text')
    //     .attr('transform', 'translate(' + [5, 100] + ')')

    // update position and text of label according to slider scale
    if (d3.select("#trans").property("checked")) {
        d3.selectAll(".location")
            .style("fill", "none");
        // d3.selectAll(".popup")
        //     .style("background-color", "unset")
    } else {
        d3.selectAll(".location")
            .style("fill", (d) => colors[d.type]);
        // d3.selectAll(".popup")
        //     .style("background-color", "var--(white)")
    }

    if (
        h == undefined
    ) {
        return
    }

    handle
        .attr("cx", x(h));
    label
        .attr("x", x(h))
        .text(formatDate(h));

    plot.selectAll(".location")
        .filter(function(d) { return d.timestamp > Date.parse(h) }) //select all the countries and prepare for a transition to new values
        .style("opacity", 0)
        // .attr("r", 0);

    plot.selectAll(".location")
        .transition()
        .filter(function(d) { return d.timestamp <= Date.parse(h) }) //select all the countries and prepare for a transition to new values
        .attr("r", getExpenseValue)
        .duration(400)
        .style("opacity", 1)
        .attr("r", getExpenseValueZoom)
        .transition()
        .attr("r", getExpenseValue);

    ////////// reorder circles //////////

    // var circles = d3.selectAll('.location')
    // if (circles._groups[0].length > 0) {
    //     var radii = [circles._groups[0]].map(function(cv) { return parseFloat(cv.__data__.expense); });
    //     var setOrder = d3.descending;

    //     circles.data(radii)
    //     circles.sort(setOrder);
    // }
}

### data: assets/data/expenses_max.csv
?id, date, type, text, expense, statement
29, 30/04/22/10:00, food, KAUF/DIENSTLEISTUNG Lidl 230 Emmenbrücke…, 15.5, Uhh that looks like a normal pears-nuts-…
28, 30/04/22/00:00, bills, PREIS FÜR BANKPAKET Smart, 5, Every fucking month – they take money fo…
27, 29/04/22/12:00, food, KAUF/DIENSTLEISTUNG Bäckerei-Konditorei …, 71.9, I personally would NEVER go here EVER – …
26, 29/04/22/18:00, travel, LADUNG KREDITKARTENKONTO, 20, Again...SBB lost half the carriages or s…
25, 28/04/22/18:00, items, TWINT GELD SENDEN, 1950, My grandmother's 2011 low speced MacBook…
24, 23/04/22/18:00, food, KAUF/DIENSTLEISTUNG Lidl 230 Emmenbrücke…, 16.8, Another lunch and snack purchase I guess…
23, 20/04/22/18:00, food, KAUF/DIENSTLEISTUNG Migros Bahnhof Basel…, 7.6, Mhhh – processed vegan spinach giches.
22, 20/04/22/12:00, food, KAUF/DIENSTLEISTUNG ALDI Suisse (Filiale…, 38.1, That's got to get me through the week.
21, 20/04/22/10:00, food, KAUF/DIENSTLEISTUNG Lidl 230 Emmenbrücke…, 26.9, That is way too much for just a lunch! M…
20, 19/04/22/22:00, food, TWINT KAUF/DIENSTLEISTUNG Migros M EX Si…, 8.8, Migros is just too costly on a daily bas…
19, 19/04/22/21:00, travel, LADUNG KREDITKARTENKONTO, 89, Rental bikes are the devil but they are …
18, 19/04/22/13:00, travel, ESR Schweizerische Bundesbahnen SBB Pers…, 340, I have to – what can one do. A montly ti…
17, 19/04/22/23:00, bills, ESR Hochschule Luzern REFERENZ: Rechnung…, 1038, A huge semi-annual price for not so much…
16, 19/04/22/22:00, bills, ESR Sunrise UPC GmbH Glattpark(Opfikon) …, 39, Well technically calling back home from …
15, 19/04/22/12:00, travel, ESR UBS Switzerland AG 8098 Zürich REFER…, 67.5, As if the monthly GA is not enough.
14, 18/04/22/20:00, food, KAUF/DIENSTLEISTUNG MIG migrolino Dübend…, 19.25, Haaa someone forgot to plan his meals an…
13, 15/04/22/19:00, food, TWINT KAUF/DIENSTLEISTUNG Migros M Daily…, 8.4, This is a very unusual one. Maybe an off…
12, 15/04/22/18:00, food, TWINT KAUF/DIENSTLEISTUNG Migros M EX Si…, 48.05, Since it's Migros I think that was for a…
11, 15/04/22/13:00, travel, LADUNG KREDITKARTENKONTO, 10, We had that before. Covid. Responsabilit…
10, 15/04/22/12:00, items, LADUNG KREDITKARTENKONTO, 3, Aliexpress accessories – could be anythi…
9, 12/04/22/19:01, food, KAUF/DIENSTLEISTUNG Migros Dübendorf Düb…, 0.2, Get fucked Migros. 20 cent for a paper b…
8, 12/04/22/19:00, food, KAUF/DIENSTLEISTUNG Migros Dübendorf Düb…, 44.9, Unfortunately a very expensive grocery t…
7, 09/04/22/18:00, food, KAUF/DIENSTLEISTUNG ALDI Suisse AG Emmen…, 10.45, Lunch. Most probably in the ballpark of …
6, 08/04/22/17:00, food, KAUF/DIENSTLEISTUNG Lidl 230 Emmenbrücke…, 3.95, Lunch: Nuts and pears.
5, 08/04/22/10:00, food, KAUF/DIENSTLEISTUNG Lidl 230 Emmenbrücke…, 8.75, Lunch: Nuts and pears.
4, 07/04/22/10:00, food, KAUF/DIENSTLEISTUNG Lidl 230 Emmenbrücke…, 14.9, Lunch: Nuts and pears and maybe somethin…
3, 06/04/22/16:00, food, KAUF/DIENSTLEISTUNG Denner Satellit Krie…, 0.3, Normally I'd carry around a stainless st…
2, 05/04/22/12:00, travel, KAUF/DIENSTLEISTUNG KLOSTERS SELFRANGA R…, 39, Ok this story is to sad to tell. Trust m…
1, 01/04/22/18:00, travel, LADUNG KREDITKARTENKONTO, 15, Looks like someone was claustrophobic en…